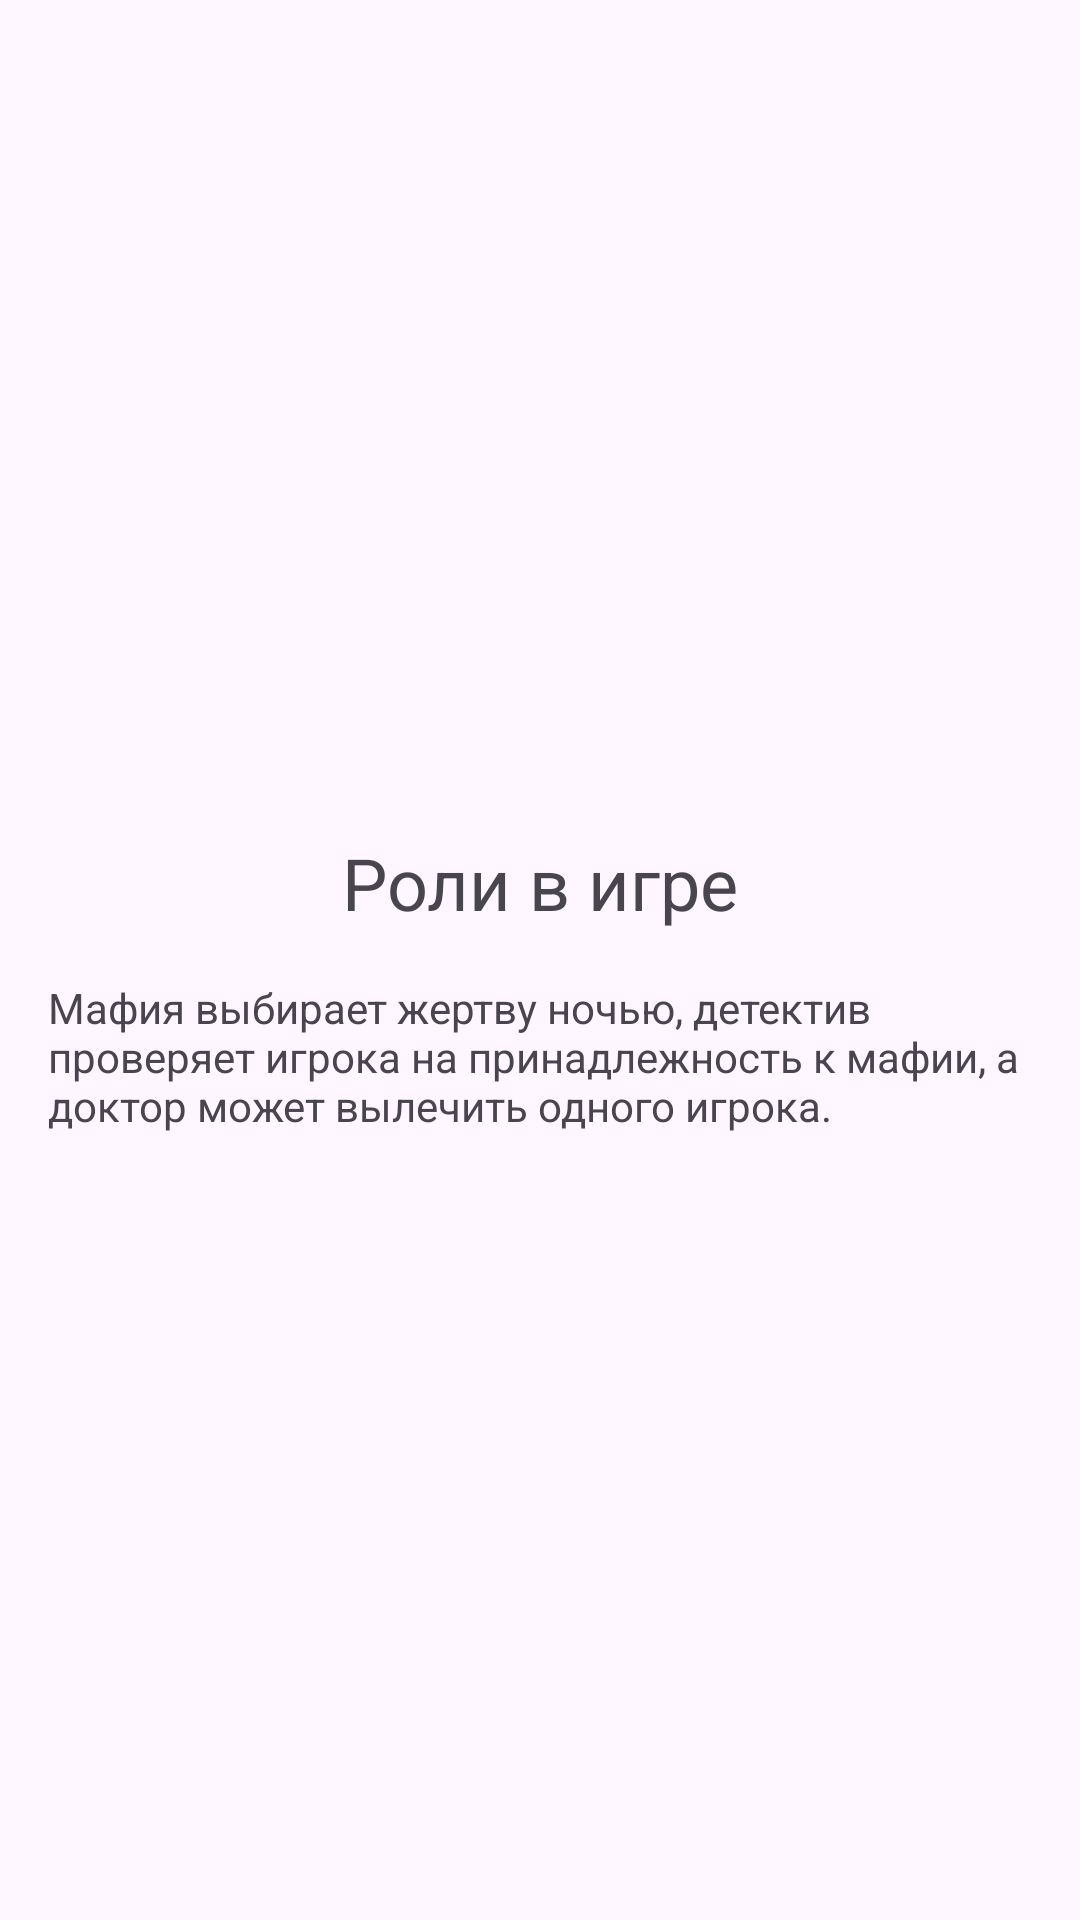

Write the Android layout XML for this screen, with the resource values it uses.
<!-- AndroidManifest.xml: application theme Theme.MafiaGame -->
<!-- res/layout/tutorial_screen_3.xml -->
<LinearLayout xmlns:android="http://schemas.android.com/apk/res/android"
    android:layout_width="match_parent"
    android:layout_height="match_parent"
    android:orientation="vertical"
    android:gravity="center"
    android:padding="16dp">

    <TextView
        android:layout_width="wrap_content"
        android:layout_height="wrap_content"
        android:text="Роли в игре"
        android:textSize="24sp"
        android:layout_margin="16dp" />

    <TextView
        android:layout_width="wrap_content"
        android:layout_height="wrap_content"
        android:text="Мафия выбирает жертву ночью, детектив проверяет игрока на принадлежность к мафии, а доктор может вылечить одного игрока." />

</LinearLayout>
<!-- resources referenced by this layout -->
<resources>
  <style name="Theme.MafiaGame" parent="Base.Theme.MafiaGame" />
  <style name="Base.Theme.MafiaGame" parent="Theme.Material3.DayNight.NoActionBar">
          
          
      </style>
</resources>
